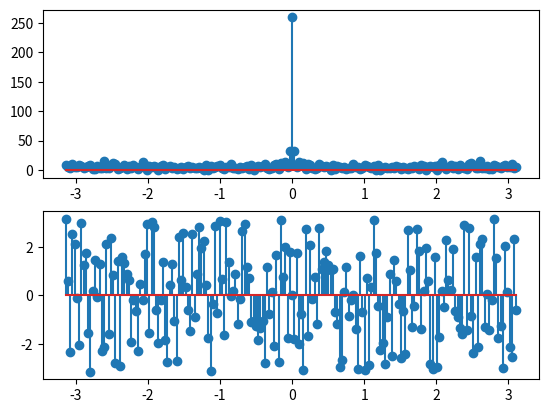

Reproduce this figure in Python.
import numpy as np
from matplotlib import pyplot as plt
f=20
fs=50
m=np.arange(0,100,0.1)
x=np.random.rand(500)
X=[]
w=np.arange(-1*np.pi,np.pi,0.01*np.pi)
for i in range (len(w)):
	s=0
	for n in range (0,len(x)) :
		s=s+x[n]*np.exp(-1*1j*w[i]*n)
	X.append(s)
	X[i]=s
plt.subplot(211)
plt.stem(w,np.abs(X))
plt.subplot(212)
plt.stem(w,np.angle(X))
plt.show()
